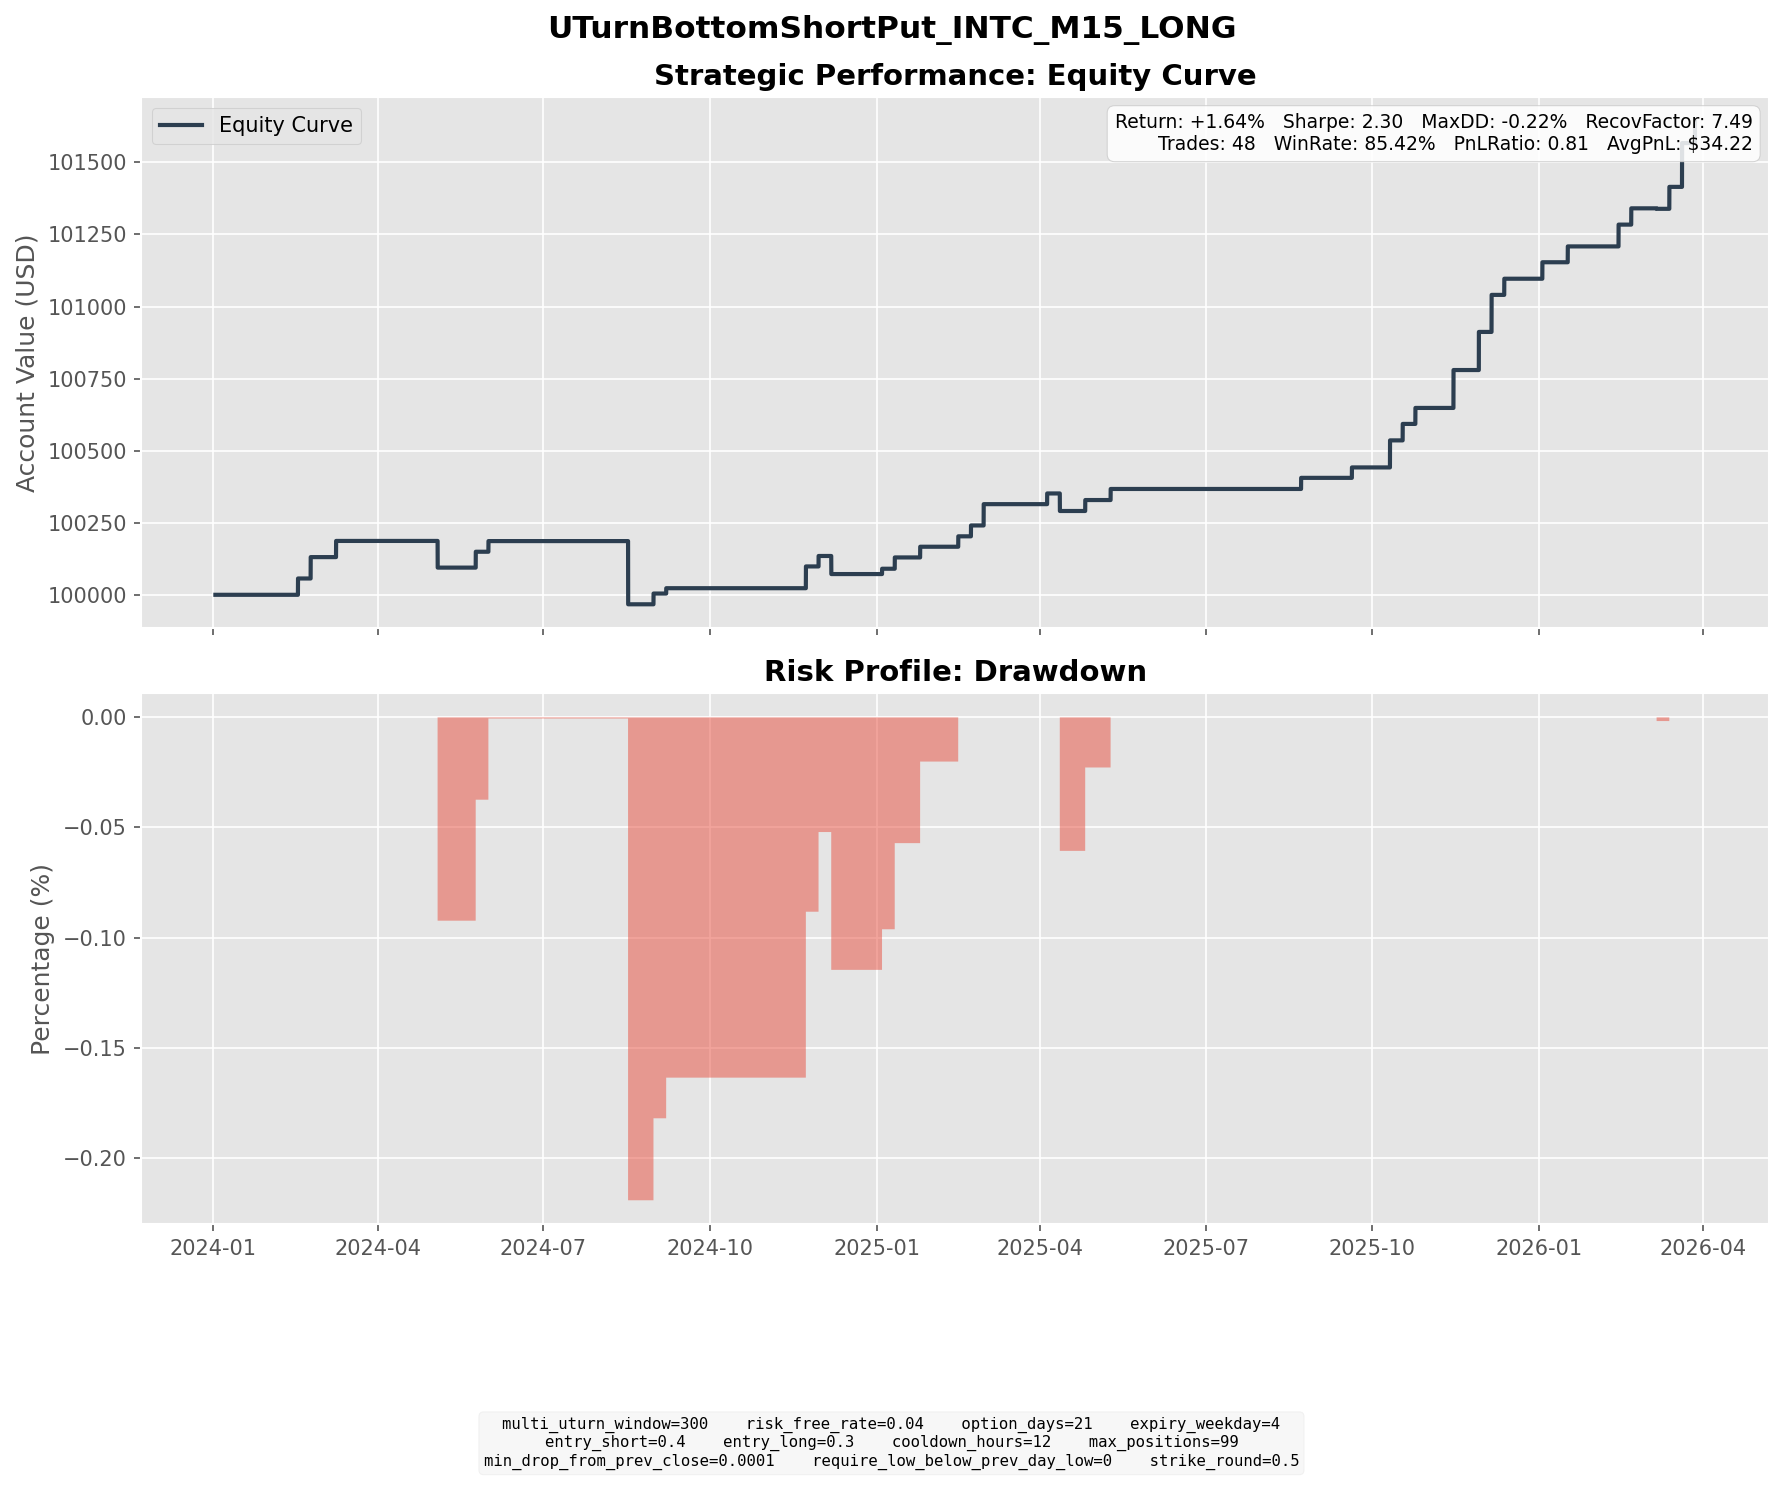

Values plotted in this chart, from the file beside it:
entry_dt, lock_dt, lock_reason, settlement_dt, close_reason, k1, k2, short_prem, long_prem, net_credit, short_settle, long_settle, final_pnl
2024-01-25 18:45:00, 2024-01-25 18:45:00, direct_entry, 2024-02-16 16:00:00, expiry, 42.5, 41.0, 1.967, 1.402, 0.5657, 0.0, 0.0, 0.5657
2024-01-30 16:30:00, 2024-01-30 16:30:00, direct_entry, 2024-02-23 16:00:00, expiry, 41.0, 39.0, 2.026, 1.284, 0.7418, 0.0, 0.0, 0.7418
2024-02-13 14:30:00, 2024-02-13 14:30:00, direct_entry, 2024-03-08 16:00:00, expiry, 41.0, 39.5, 1.956, 1.395, 0.561, 0.0, 0.0, 0.561
2024-04-12 15:30:00, 2024-04-12 15:30:00, direct_entry, 2024-05-03 16:00:00, expiry, 34.5, 33.0, 1.661, 1.086, 0.5747, 3.59, 2.09, -0.9253
2024-04-30 17:30:00, 2024-04-30 17:30:00, direct_entry, 2024-05-24 16:00:00, expiry, 29.0, 27.5, 1.429, 0.8786, 0.5506, 0.0, 0.0, 0.5506
2024-05-09 04:00:00, 2024-05-09 04:00:00, direct_entry, 2024-05-31 16:00:00, expiry, 28.5, 27.5, 1.297, 0.9272, 0.3696, 0.0, 0.0, 0.3696
2024-07-24 09:30:00, 2024-07-24 09:30:00, direct_entry, 2024-08-16 16:00:00, expiry, 31.0, 30.0, 1.44, 1.065, 0.3749, 10.14, 9.14, -0.6251
2024-07-25 06:30:00, 2024-07-25 06:30:00, direct_entry, 2024-08-16 16:00:00, expiry, 30.0, 29.0, 1.402, 1.022, 0.3795, 9.14, 8.14, -0.6205
2024-07-26 11:30:00, 2024-07-26 11:30:00, direct_entry, 2024-08-16 16:00:00, expiry, 30.0, 28.5, 1.414, 0.861, 0.5529, 9.14, 7.64, -0.9471
2024-08-06 17:00:00, 2024-08-06 17:00:00, direct_entry, 2024-08-30 16:00:00, expiry, 19.0, 18.0, 0.9603, 0.5871, 0.3731, 0.0, 0.0, 0.3731
2024-08-12 11:45:00, 2024-08-12 11:45:00, direct_entry, 2024-09-06 16:00:00, expiry, 18.5, 18.0, 0.8535, 0.6685, 0.185, 0.0, 0.0, 0.185
2024-10-30 17:00:00, 2024-10-30 17:00:00, direct_entry, 2024-11-22 16:00:00, expiry, 21.5, 20.5, 1.108, 0.7178, 0.39, 0.0, 0.0, 0.39
2024-11-01 08:00:00, 2024-11-01 08:00:00, direct_entry, 2024-11-22 16:00:00, expiry, 22.0, 21.0, 1.008, 0.6427, 0.3652, 0.0, 0.0, 0.3652
2024-11-05 04:00:00, 2024-11-05 04:00:00, direct_entry, 2024-11-29 16:00:00, expiry, 21.5, 20.5, 1.031, 0.668, 0.3626, 0.0, 0.0, 0.3626
2024-11-13 04:00:00, 2024-11-13 04:00:00, direct_entry, 2024-12-06 16:00:00, expiry, 23.0, 22.0, 1.113, 0.7399, 0.3728, 2.13, 1.13, -0.6272
2024-12-12 04:00:00, 2024-12-12 04:00:00, direct_entry, 2025-01-03 16:00:00, expiry, 19.0, 18.5, 0.8338, 0.6491, 0.1847, 0.0, 0.0, 0.1847
2024-12-19 16:30:00, 2024-12-19 16:30:00, direct_entry, 2025-01-10 16:00:00, expiry, 18.5, 17.5, 0.9731, 0.5811, 0.392, 0.0, 0.0, 0.392
2024-12-30 10:30:00, 2024-12-30 10:30:00, direct_entry, 2025-01-24 16:00:00, expiry, 19.0, 18.0, 0.9715, 0.6002, 0.3712, 0.0, 0.0, 0.3712
2025-01-24 09:00:00, 2025-01-24 09:00:00, direct_entry, 2025-02-14 16:00:00, expiry, 20.5, 19.5, 0.9383, 0.577, 0.3614, 0.0, 0.0, 0.3614
2025-01-31 14:15:00, 2025-01-31 14:15:00, direct_entry, 2025-02-21 16:00:00, expiry, 19.0, 18.0, 0.93, 0.5531, 0.3769, 0.0, 0.0, 0.3769
2025-02-04 09:30:00, 2025-02-04 09:30:00, direct_entry, 2025-02-28 16:00:00, expiry, 18.5, 17.5, 0.9571, 0.5801, 0.377, 0.0, 0.0, 0.377
2025-02-06 12:30:00, 2025-02-06 12:30:00, direct_entry, 2025-02-28 16:00:00, expiry, 18.5, 17.5, 0.8799, 0.5177, 0.3622, 0.0, 0.0, 0.3622
2025-03-10 09:30:00, 2025-03-10 09:30:00, direct_entry, 2025-04-04 16:00:00, expiry, 19.5, 18.5, 0.9921, 0.621, 0.3711, 0.0, 0.0, 0.3711
2025-03-21 05:30:00, 2025-03-21 05:30:00, direct_entry, 2025-04-11 16:00:00, expiry, 23.0, 22.0, 1.148, 0.7562, 0.3915, 3.3, 2.3, -0.6085
2025-04-04 11:00:00, 2025-04-04 11:00:00, direct_entry, 2025-04-25 16:00:00, expiry, 20.0, 19.0, 0.9815, 0.6014, 0.3801, 0.0, 0.0, 0.3801
2025-04-16 14:00:00, 2025-04-16 14:00:00, direct_entry, 2025-05-09 16:00:00, expiry, 18.5, 17.5, 0.9639, 0.5798, 0.3841, 0.0, 0.0, 0.3841
2025-07-30 15:30:00, 2025-07-30 15:30:00, direct_entry, 2025-08-22 16:00:00, expiry, 19.5, 18.5, 1.009, 0.6234, 0.3855, 0.0, 0.0, 0.3855
2025-08-26 13:45:00, 2025-08-26 13:45:00, direct_entry, 2025-09-19 16:00:00, expiry, 23.0, 22.0, 1.079, 0.7174, 0.3617, 0.0, 0.0, 0.3617
2025-09-17 11:00:00, 2025-09-17 11:00:00, direct_entry, 2025-10-10 16:00:00, expiry, 24.0, 23.0, 1.19, 0.8068, 0.3831, 0.0, 0.0, 0.3831
2025-09-19 15:15:00, 2025-09-19 15:15:00, direct_entry, 2025-10-10 16:00:00, expiry, 28.5, 27.0, 1.361, 0.8062, 0.5552, 0.0, 0.0, 0.5552
2025-09-22 05:30:00, 2025-09-22 05:30:00, direct_entry, 2025-10-17 16:00:00, expiry, 28.0, 26.5, 1.489, 0.9184, 0.5711, 0.0, 0.0, 0.5711
2025-09-29 19:15:00, 2025-09-29 19:15:00, direct_entry, 2025-10-24 16:00:00, expiry, 32.5, 31.0, 1.605, 1.05, 0.5547, 0.0, 0.0, 0.5547
2025-10-22 13:45:00, 2025-10-22 13:45:00, direct_entry, 2025-11-14 16:00:00, expiry, 35.0, 33.0, 1.805, 1.05, 0.7552, 0.0, 0.0, 0.7552
2025-10-23 09:15:00, 2025-10-23 09:15:00, direct_entry, 2025-11-14 16:00:00, expiry, 35.0, 33.5, 1.657, 1.098, 0.5595, 0.0, 0.0, 0.5595
2025-11-04 09:45:00, 2025-11-04 09:45:00, direct_entry, 2025-11-28 16:00:00, expiry, 36.5, 34.5, 1.866, 1.12, 0.7454, 0.0, 0.0, 0.7454
2025-11-07 12:15:00, 2025-11-07 12:15:00, direct_entry, 2025-11-28 16:00:00, expiry, 36.0, 34.5, 1.732, 1.155, 0.5765, 0.0, 0.0, 0.5765
2025-11-11 10:30:00, 2025-11-11 10:30:00, direct_entry, 2025-12-05 16:00:00, expiry, 36.5, 34.5, 1.871, 1.124, 0.7475, 0.0, 0.0, 0.7475
2025-11-14 08:00:00, 2025-11-14 08:00:00, direct_entry, 2025-12-05 16:00:00, expiry, 33.0, 31.5, 1.475, 0.9373, 0.5376, 0.0, 0.0, 0.5376
2025-11-18 10:15:00, 2025-11-18 10:15:00, direct_entry, 2025-12-12 16:00:00, expiry, 32.5, 31.0, 1.613, 1.052, 0.5607, 0.0, 0.0, 0.5607
2025-12-09 15:30:00, 2025-12-09 15:30:00, direct_entry, 2026-01-02 16:00:00, expiry, 38.5, 37.0, 1.899, 1.328, 0.5714, 0.0, 0.0, 0.5714
2025-12-23 09:15:00, 2025-12-23 09:15:00, direct_entry, 2026-01-16 16:00:00, expiry, 34.5, 33.0, 1.652, 1.102, 0.5497, 0.0, 0.0, 0.5497
2026-01-23 14:00:00, 2026-01-23 14:00:00, direct_entry, 2026-02-13 16:00:00, expiry, 43.0, 41.0, 2.061, 1.305, 0.756, 0.0, 0.0, 0.756
2026-01-26 11:45:00, 2026-01-26 11:45:00, direct_entry, 2026-02-20 16:00:00, expiry, 40.5, 39.0, 1.988, 1.423, 0.5649, 0.0, 0.0, 0.5649
2026-02-13 05:00:00, 2026-02-13 05:00:00, direct_entry, 2026-03-06 16:00:00, expiry, 44.0, 42.5, 1.999, 1.436, 0.5631, 0.58, 0.0, -0.01693
2026-02-17 09:15:00, 2026-02-17 09:15:00, direct_entry, 2026-03-13 16:00:00, expiry, 44.0, 42.0, 2.232, 1.471, 0.7614, 0.0, 0.0, 0.7614
2026-02-23 14:45:00, 2026-02-23 14:45:00, direct_entry, 2026-03-20 16:00:00, expiry, 41.5, 39.5, 2.131, 1.375, 0.7558, 0.0, 0.0, 0.7558
2026-02-27 09:30:00, 2026-02-27 09:30:00, direct_entry, 2026-03-20 16:00:00, expiry, 43.5, 41.5, 2.116, 1.352, 0.7637, 0.0, 0.0, 0.7637
2026-03-27 14:30:00, 2026-03-27 14:30:00, direct_entry, 2026-03-27 19:45:00, force_close, 41.5, 39.5, 1.988, 1.236, 0.752, 0.0, 0.0, 0.752
